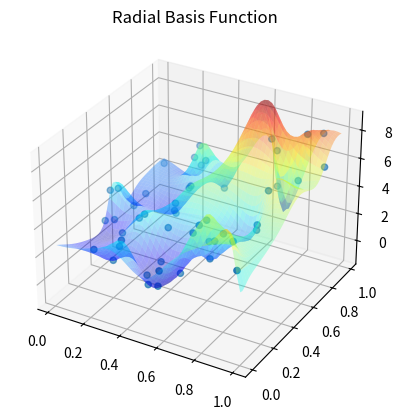

This figure's Python source:


#%%
import numpy as np
import matplotlib.cm as cm
import matplotlib.pyplot as plt
from mpl_toolkits.mplot3d import Axes3D

from scipy.interpolate import Rbf


#------------------------------------------
# Observed data generation
numdata = 50

np.random.seed(65537)
x = np.random.random(numdata) 
y = np.random.random(numdata) 

xy = np.ones((numdata,2))
xy[:,0] = x/np.max(x)
xy[:,1] = y/np.max(y)

z  = x**2 + y**2 + 3*x**3 + y + np.random.random(numdata)*4 # Noise

#------------------------------------------
# Mesh to display regression surface
mesh   = 50
xx, yy = np.meshgrid(np.linspace(x.min(), x.max(), mesh), np.linspace(y.min(), y.max(), mesh))



#------------------------------------------
# RBF
#------------------------------------------

rbf = Rbf(x, y, z,  function = 'multiquadric',smooth = 0.01, epsilon = 0.05)
zz = rbf(xx, yy)

fig = plt.figure()
ax = fig.add_subplot(111, projection='3d')
ax.scatter(x, y, z)
ax.plot_surface(xx, yy, zz, rstride=1, cstride=1, alpha=0.35 , cmap=cm.jet)
plt.title("Radial Basis Function"); 
ax.set_zlim3d(-z.min()-1, z.max()+1)
# %%
